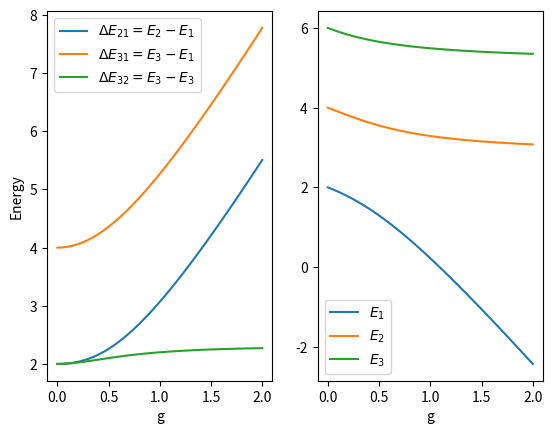

Source code (Python):
import numpy as np
import matplotlib.pyplot as plt


def diagonalize2(g, d=1):
	lam = np.sqrt(d**2+g**2)
	vp = np.array([d+lam, g])/g
	vm = np.array([d-lam, g])/g

	# Change of basis matrix
	U = np.c_[vp, vm]

	# Hamiltonian in Slater basis
	H = np.array([
		[2*d-g, -g],
		[-g, 4*d-g]
	])

	# Decompose Hamiltonian as H = U * D * U^-1
	# => D = U^-1 * H * U where D is the hamiltonian expressed in its eigenbasis 
	H_diag = np.linalg.inv(U) @ H @ U

	E1, E2 = np.diagonal(H_diag)
	
	lam1 = 3*d - g - lam
	lam2 = 3*d - g + lam
	print(np.abs(E1-lam1), np.abs(E2-lam2))

	return E1, E2

def diagonalize3(g, d=1):
	H = np.array([
		[2*d-g, -g, -g],
		[-g, 4*d-g, -g],
		[-g, -g, 6*d-g]
	])

	vals, vecs = np.linalg.eig(H)
	v1, v2, v3 = vecs[:,0], vecs[:,1], vecs[:,2]

	U = np.c_[v1, v2, v3]
	H_diag = np.linalg.inv(U) @ H @ U
	E1, E2, E3 = np.diagonal(H_diag)

	print(np.abs(np.diagonal(H_diag)-vals))

	return E1, E2, E3

def plot2():
	G = np.linspace(-1, 1, 100)
	E1 = np.zeros_like(G)
	E2 = np.zeros_like(G)

	fig, ax = plt.subplots(nrows=1, ncols=2)

	for i, g in enumerate(G):
		e1, e2 = diagonalize2(g)
		E1[i] = e1
		E2[i] = e2

	delta_E = E2 - E1
	ax[0].plot(G, delta_E, label=r"$\Delta E = E_2 - E_1$")
	ax[1].plot(G, E1, label=r"$E_1$")
	ax[1].plot(G, E2, label=r"$E_2$")
	ax[0].set(xlabel="g", ylabel="Energy")
	ax[1].set(xlabel="g")
	ax[0].legend()
	ax[1].legend()
	plt.show()


def plot3():
	G = np.linspace(0, 2, 100)
	E1 = np.zeros_like(G)
	E2 = np.zeros_like(G)
	E3 = np.zeros_like(G)

	fig, ax = plt.subplots(nrows=1, ncols=2)

	for i, g in enumerate(G):
		e1, e2, e3 = diagonalize3(g)
		E1[i] = e1
		E2[i] = e2
		E3[i] = e3

	delta_E21 = E2 - E1
	delta_E31 = E3 - E1
	delta_E32 = E3 - E2

	ax[0].plot(G, delta_E21, label=r"$\Delta E_{21} = E_2 - E_1$")
	ax[0].plot(G, delta_E31, label=r"$\Delta E_{31} = E_3 - E_1$")
	ax[0].plot(G, delta_E32, label=r"$\Delta E_{32} = E_3 - E_3$")
	
	ax[1].plot(G, E1, label=r"$E_1$")
	ax[1].plot(G, E2, label=r"$E_2$")
	ax[1].plot(G, E3, label=r"$E_3$")
	ax[0].set(xlabel="g", ylabel="Energy")
	ax[1].set(xlabel="g")
	ax[0].legend()
	ax[1].legend()
	plt.show()

if __name__ == "__main__":
	plot3()